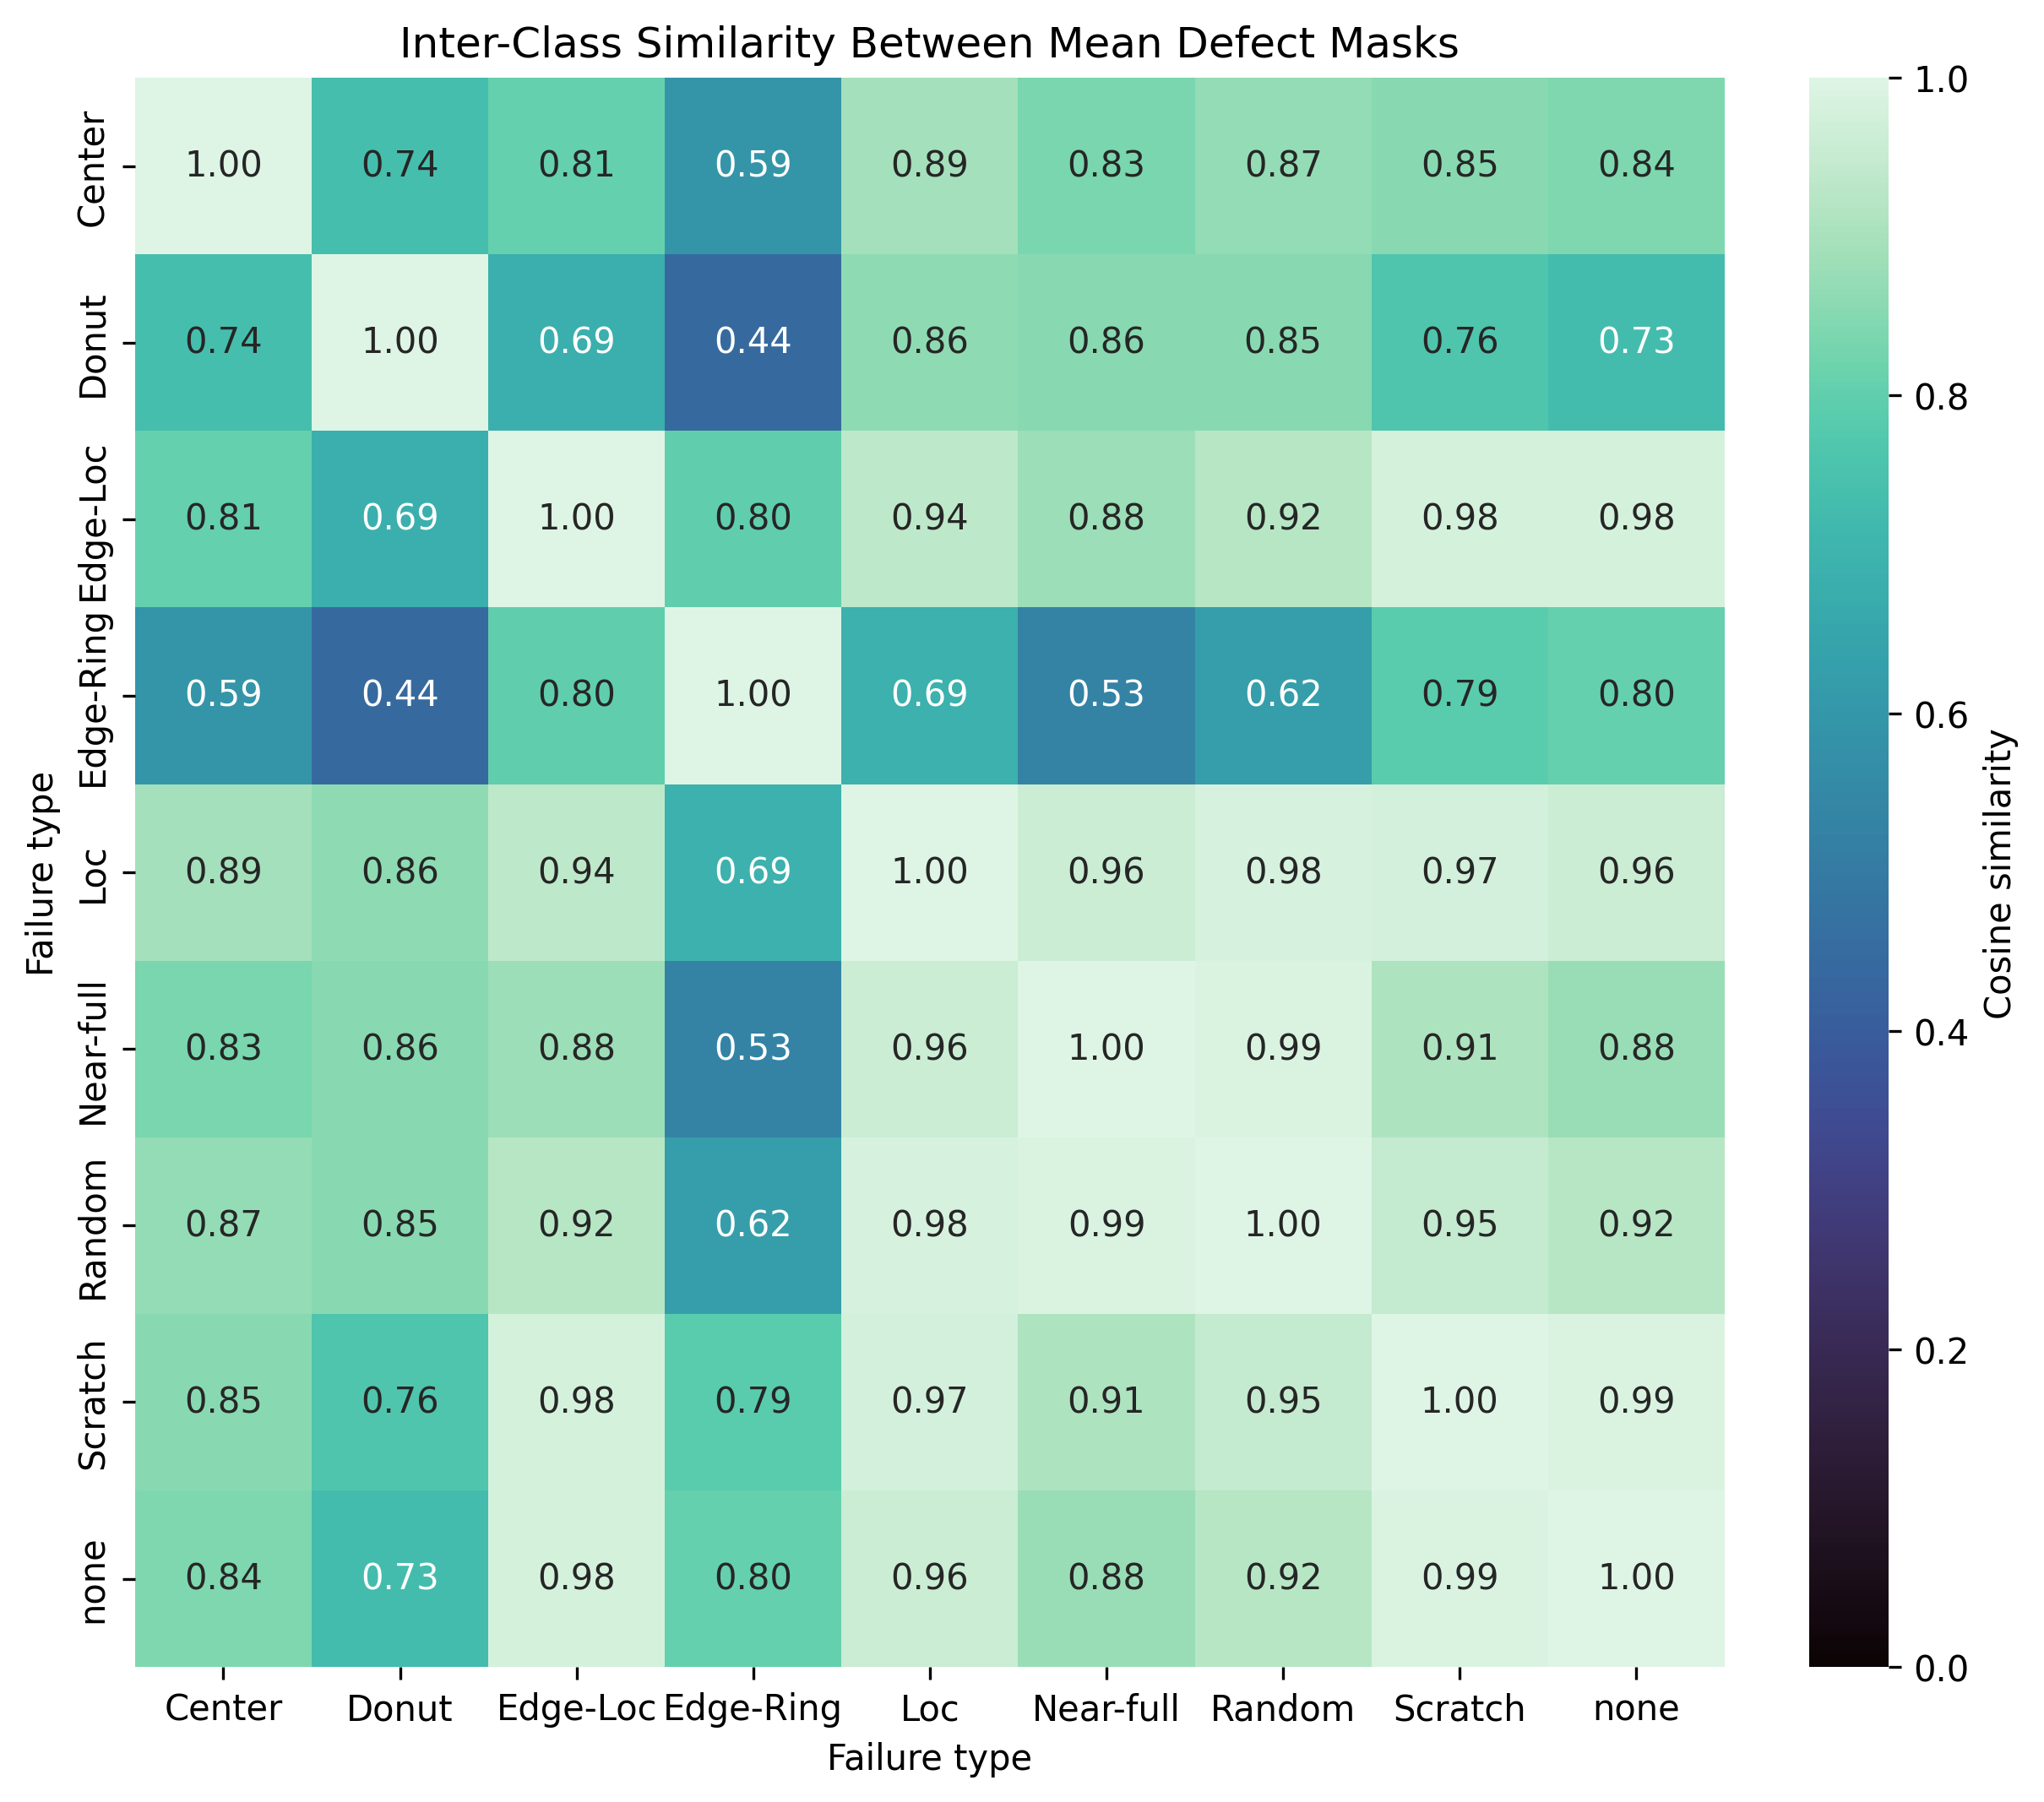

Source data for this figure (header and first rows):
, Center, Donut, Edge-Loc, Edge-Ring, Loc, Near-full, Random, Scratch, none
Center, 1, 0.7359, 0.8059, 0.5907, 0.8921, 0.8348, 0.868, 0.8522, 0.8434
Donut, 0.7359, 1, 0.6875, 0.4447, 0.861, 0.8554, 0.8519, 0.762, 0.728
Edge-Loc, 0.8059, 0.6875, 1.0, 0.7976, 0.9365, 0.8806, 0.9223, 0.9766, 0.9786
Edge-Ring, 0.5907, 0.4447, 0.7976, 1, 0.6894, 0.5296, 0.6218, 0.7855, 0.8049
Loc, 0.8921, 0.861, 0.9365, 0.6894, 1, 0.9581, 0.9814, 0.9727, 0.9589
Near-full, 0.8348, 0.8554, 0.8806, 0.5296, 0.9581, 1, 0.9889, 0.9075, 0.8786
Random, 0.868, 0.8519, 0.9223, 0.6218, 0.9814, 0.9889, 1, 0.9469, 0.9226
Scratch, 0.8522, 0.762, 0.9766, 0.7855, 0.9727, 0.9075, 0.9469, 1, 0.9884
none, 0.8434, 0.728, 0.9786, 0.8049, 0.9589, 0.8786, 0.9226, 0.9884, 1
